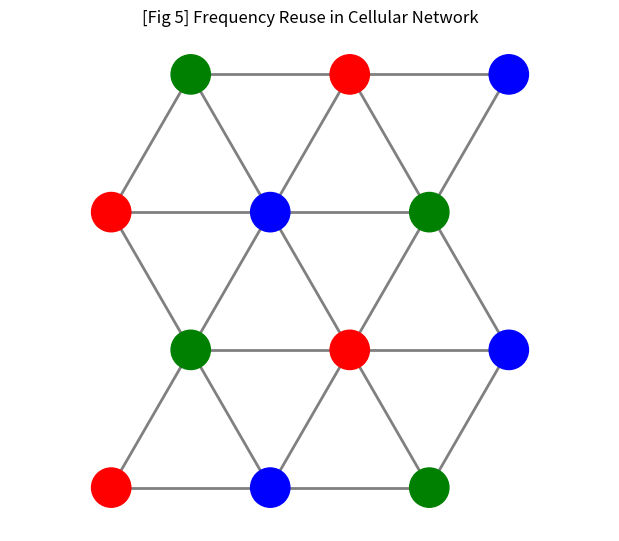

This figure's Python source:
import networkx as nx
import matplotlib.pyplot as plt

# 육각형 구조(Triangular Lattice Graph) 생성
# 육각형 셀의 인접 관계는 수학적으로 '삼각 격자 그래프'와 동형입니다.
G = nx.triangular_lattice_graph(3, 4)

# 색칠 알고리즘 적용 (Greedy Coloring)
# 인접한 노드끼리 다른 색을 갖도록 함
coloring = nx.greedy_color(G, strategy='largest_first')

# 색상 매핑 (0, 1, 2 -> Red, Blue, Green)
colors = ['red', 'blue', 'green', 'orange']
node_colors = [colors[coloring[n] % 4] for n in G.nodes()]

plt.figure(figsize=(6, 5))
pos = nx.get_node_attributes(G, 'pos')

# 노드(기지국) 그리기
nx.draw(G, pos, node_color=node_colors, with_labels=False, 
        node_size=800, edge_color='gray', width=2)

plt.title("[Fig 5] Frequency Reuse in Cellular Network")
plt.axis('equal')
plt.axis('off')
plt.show()
